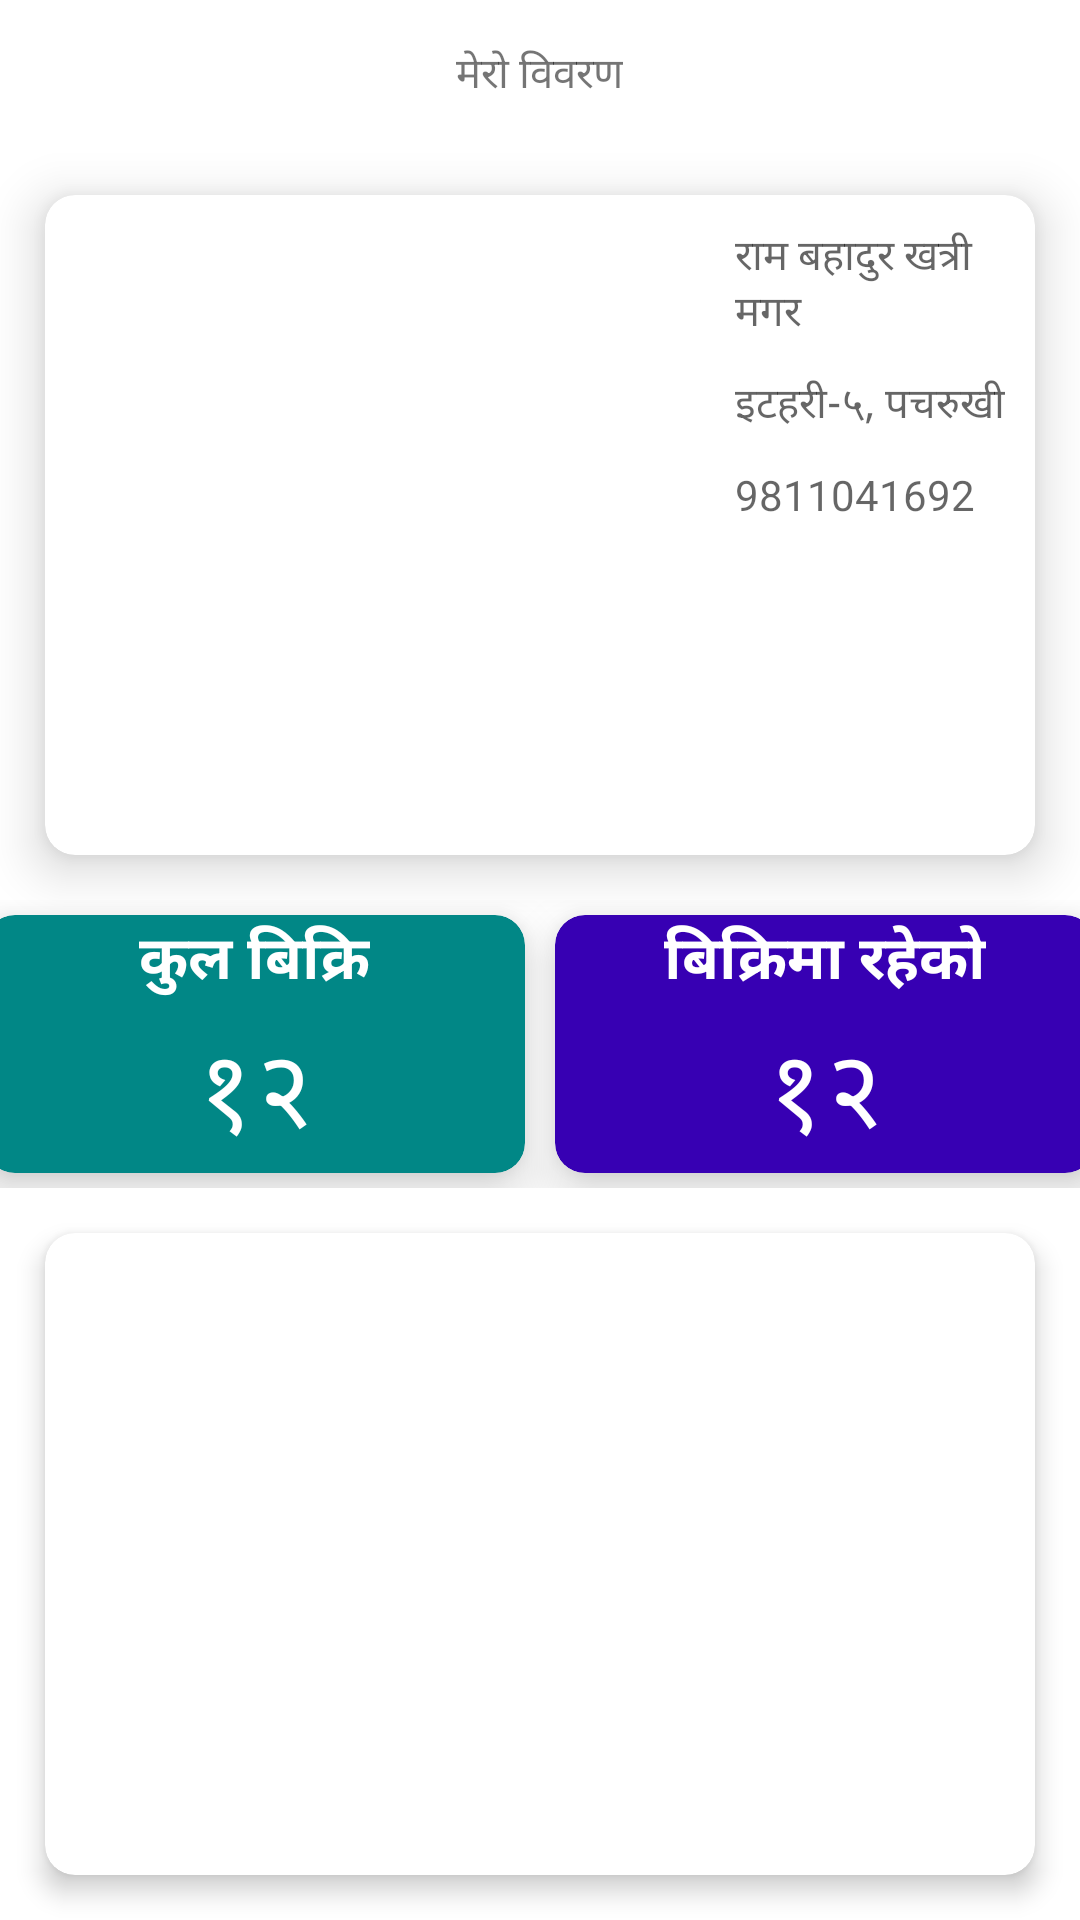

The Android layout XML behind this screen, and the referenced resources:
<!-- AndroidManifest.xml: application theme Theme.AgriMarket -->
<!-- res/layout/activity_farmer_profile.xml -->
<?xml version="1.0" encoding="utf-8"?>
<LinearLayout xmlns:android="http://schemas.android.com/apk/res/android"
    xmlns:app="http://schemas.android.com/apk/res-auto"
    xmlns:tools="http://schemas.android.com/tools"
    android:layout_width="match_parent"
    android:layout_height="match_parent"
    android:orientation="vertical"
    tools:context=".activitypage.farmerProfile">


    
    <RelativeLayout
        android:layout_width="match_parent"
        android:layout_height="50dp">

        <TextView
            android:layout_width="wrap_content"
            android:layout_height="wrap_content"
            android:layout_centerInParent="true"
            android:text="मेरो विवरण" />
    </RelativeLayout>

    <androidx.cardview.widget.CardView
        android:layout_width="match_parent"
        android:layout_height="wrap_content"
        android:layout_margin="15dp"
        app:cardCornerRadius="10dp"
        app:cardElevation="10dp">

        <RelativeLayout
            android:layout_width="match_parent"
            android:layout_height="match_parent">

            <ImageView
                android:id="@+id/imageview"
                android:layout_width="200dp"
                android:layout_height="200dp"
                android:layout_margin="10dp"
                tools:srcCompat="@tools:sample/avatars" />

            <TextView
                android:id="@+id/lblname"
                android:layout_width="wrap_content"
                android:layout_height="wrap_content"
                android:layout_marginLeft="10dp"
                android:layout_marginTop="10dp"
                android:layout_toRightOf="@id/imageview"
                android:hint="राम बहादुर खत्री मगर" />

            <TextView
                android:id="@+id/lbladdress"
                android:layout_width="wrap_content"
                android:layout_height="wrap_content"
                android:layout_below="@id/lblname"
                android:layout_marginLeft="10dp"
                android:layout_marginTop="10dp"
                android:layout_toRightOf="@id/imageview"
                android:hint="इटहरी-५, पचरुखी" />

            <TextView
                android:id="@+id/lblmobile"
                android:layout_width="wrap_content"
                android:layout_height="wrap_content"
                android:layout_below="@id/lbladdress"
                android:layout_marginLeft="10dp"
                android:layout_marginTop="10dp"
                android:layout_toRightOf="@id/imageview"
                android:hint="9811041692" />

        </RelativeLayout>
    </androidx.cardview.widget.CardView>

    <LinearLayout
        android:layout_width="match_parent"
        android:layout_height="wrap_content"
        android:gravity="center_horizontal"
        android:orientation="horizontal">

        <androidx.cardview.widget.CardView
            android:layout_width="180dp"
            android:layout_height="wrap_content"
            android:layout_margin="5dp"
            android:backgroundTint="@color/design_default_color_secondary_variant"
            app:cardCornerRadius="10dp"
            app:cardElevation="10dp">

            <RelativeLayout
                android:layout_width="match_parent"
                android:layout_height="match_parent">

                <TextView
                    android:id="@+id/lblsold"
                    android:layout_width="wrap_content"
                    android:layout_height="wrap_content"
                    android:layout_centerHorizontal="true"
                    android:text="कुल बिक्रि"
                    android:textColor="@color/white"
                    android:textSize="20sp"
                    android:textStyle="bold" />

                <TextView
                    android:layout_width="wrap_content"
                    android:layout_height="wrap_content"
                    android:layout_below="@id/lblsold"
                    android:layout_centerHorizontal="true"
                    android:layout_marginTop="3dp"
                    android:text="१२"
                    android:textColor="@color/white"
                    android:textSize="36sp" />
            </RelativeLayout>

        </androidx.cardview.widget.CardView>

        <androidx.cardview.widget.CardView
            android:layout_width="180dp"
            android:layout_height="wrap_content"
            android:layout_margin="5dp"
            android:backgroundTint="@color/design_default_color_primary_variant"
            app:cardCornerRadius="10dp"
            app:cardElevation="10dp">

            <RelativeLayout
                android:layout_width="match_parent"
                android:layout_height="match_parent">

                <TextView
                    android:id="@+id/lblposted"
                    android:layout_width="wrap_content"
                    android:layout_height="wrap_content"
                    android:layout_centerHorizontal="true"
                    android:text="बिक्रिमा रहेको"
                    android:textColor="@color/white"
                    android:textSize="20sp"
                    android:textStyle="bold" />

                <TextView
                    android:layout_width="wrap_content"
                    android:layout_height="wrap_content"
                    android:layout_below="@id/lblposted"
                    android:layout_centerHorizontal="true"
                    android:layout_marginTop="3dp"
                    android:text="१२"
                    android:textColor="@color/white"
                    android:textSize="36sp" />
            </RelativeLayout>

        </androidx.cardview.widget.CardView>
    </LinearLayout>

    <androidx.cardview.widget.CardView
        android:layout_width="match_parent"
        android:layout_height="match_parent"
        android:layout_margin="15dp"
        app:cardCornerRadius="10dp"
        app:cardElevation="5dp">

        <androidx.appcompat.widget.LinearLayoutCompat
            android:layout_width="match_parent"
            android:layout_height="match_parent"
            android:orientation="vertical">

            <androidx.recyclerview.widget.RecyclerView
                android:id="@+id/recyclerviewFarmerActivity"
                android:layout_width="match_parent"
                android:layout_height="match_parent" />
        </androidx.appcompat.widget.LinearLayoutCompat>
    </androidx.cardview.widget.CardView>

</LinearLayout>
<!-- resources referenced by this layout -->
<resources>
  <color name="white">#FFFFFFFF</color>
  <style name="Theme.AgriMarket" parent="Theme.MaterialComponents.Light.NoActionBar">
          
          <item name="colorPrimary">@color/green</item>
          <item name="colorPrimaryVariant">@color/purple</item>
          <item name="colorOnPrimary">@color/secondarygreen</item>
          
          <item name="colorSecondary">@color/teal_200</item>
          <item name="colorSecondaryVariant">@color/teal_700</item>
          <item name="colorOnSecondary">@color/black</item>
          
          <item name="android:statusBarColor" tools:targetApi="l">?attr/colorPrimaryVariant</item>
          
      </style>
  <color name="green">#D051AC65</color>
  <color name="purple">#FF3700B3</color>
  <color name="secondarygreen">#AB60D57A</color>
  <color name="teal_200">#FF03DAC5</color>
  <color name="teal_700">#FF018786</color>
  <color name="black">#FF000000</color>
</resources>
